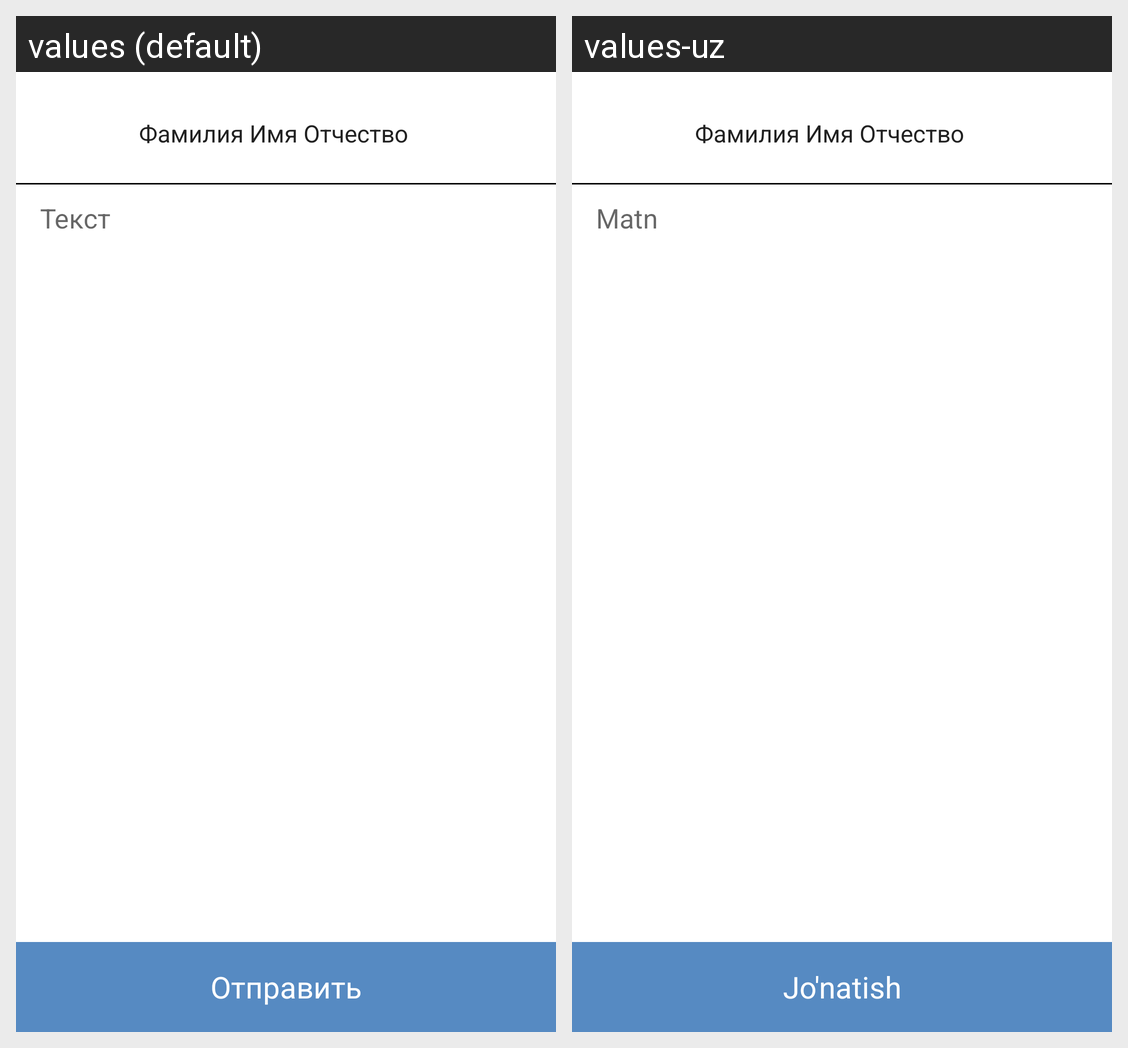

The Android screen above is rendered under two locales of the same app. Produce the string resources it draws, with the default and per-locale values.
Android screen res/layout/activity_offer.xml rendered under 2 locales, left to right: values (default), values-uz. Device: Nexus 5 (rendered at 1080×1920; each locale shown at half size, 540×960, under a caption strip naming it); theme AppTheme.
Strings drawn on this screen, with the default value and each locale's value (text and hints the layout hard-codes, and strings that could not be matched under every locale, appear in the picture but are not listed):

messageText
  values: Текст
  values-uz: Matn

send
  values: Отправить
  values-uz: Jo'natish
